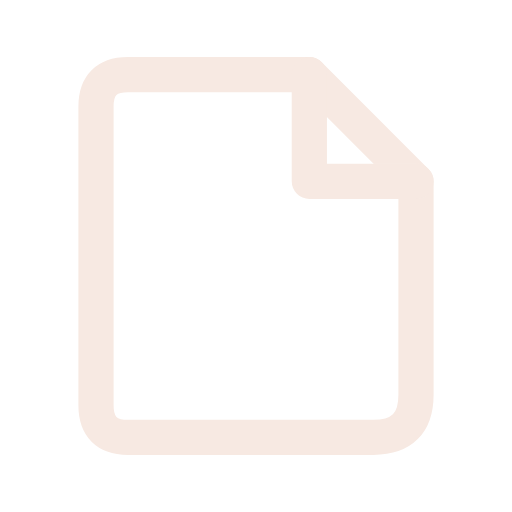
t = 0.00 s
t = 0.12 s: frame unchanged from t = 0.00 s, image omitted
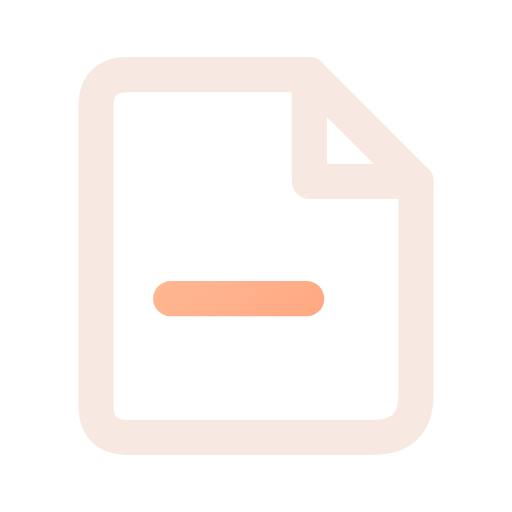
t = 0.38 s
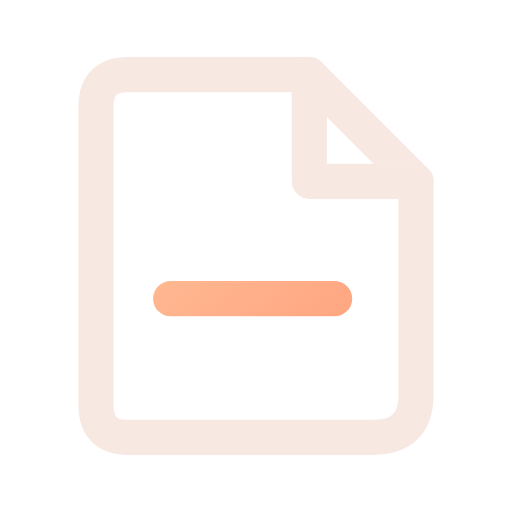
t = 0.51 s
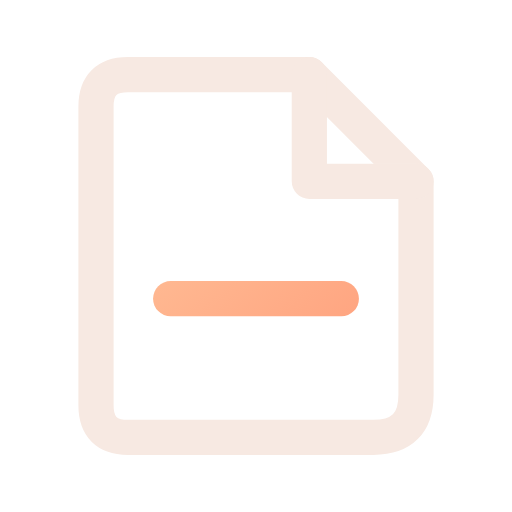
t = 0.64 s
t = 0.80 s: frame unchanged from t = 0.64 s, image omitted

The animated SVG that drew these frames (rendered in a browser with its animation timeline set to each time). Animation: 1 CSS @keyframes rule; one cycle of 0.80 s.

<svg xmlns="http://www.w3.org/2000/svg" width="24" height="24" viewBox="0 0 24 24" fill="none" role="img" aria-label="No court orders" class="ecui-empty-orders-dark-motion">
<title>No court orders</title>
<desc>The blank order line resolves beneath the page fold.</desc>
<defs><linearGradient id="ecui-empty-orders-dark-motion-accent" gradientUnits="userSpaceOnUse" x1="4" y1="3" x2="20" y2="22"><stop stop-color="#FFD1A6" style="stop-color:var(--ec-icon-accent,#FFD1A6)"/><stop offset="1" stop-color="#FF9271" style="stop-color:var(--ec-icon-accent-end,#FF9271)"/></linearGradient></defs>
<style>@media(prefers-reduced-motion:no-preference){.ecui-empty-orders-dark-motion .p2{stroke-dasharray:1;stroke-dashoffset:0;transform-box:view-box;transform-origin:12px 12px;animation:ecui-empty-orders-dark-motion-p2 800ms cubic-bezier(.3,0,.2,1) 1 backwards}@keyframes ecui-empty-orders-dark-motion-p2{0%{stroke-dashoffset:1}15%{stroke-dashoffset:1}80%{stroke-dashoffset:0}100%{stroke-dashoffset:0}}}</style>
<path class="p0" d="M6 3.5H14.5L19.5 8.5V18.5Q19.5 20.5 17.5 20.5H6Q4.5 20.5 4.5 19V5Q4.5 3.5 6 3.5Z" fill="none" stroke="#F7E9E2" stroke-width="1.65" stroke-linecap="round" stroke-linejoin="round" style="stroke:var(--ec-icon-ink,#F7E9E2)"/>
<path class="p1" d="M14.5 3.5V8.5H19.5" fill="none" stroke="#F7E9E2" stroke-width="1.65" stroke-linecap="round" stroke-linejoin="round" style="stroke:var(--ec-icon-ink,#F7E9E2)"/>
<path class="p2" d="M8 14H16" fill="none" stroke="url(#ecui-empty-orders-dark-motion-accent)" stroke-width="1.65" stroke-linecap="round" stroke-linejoin="round" pathLength="1"/>
</svg>
